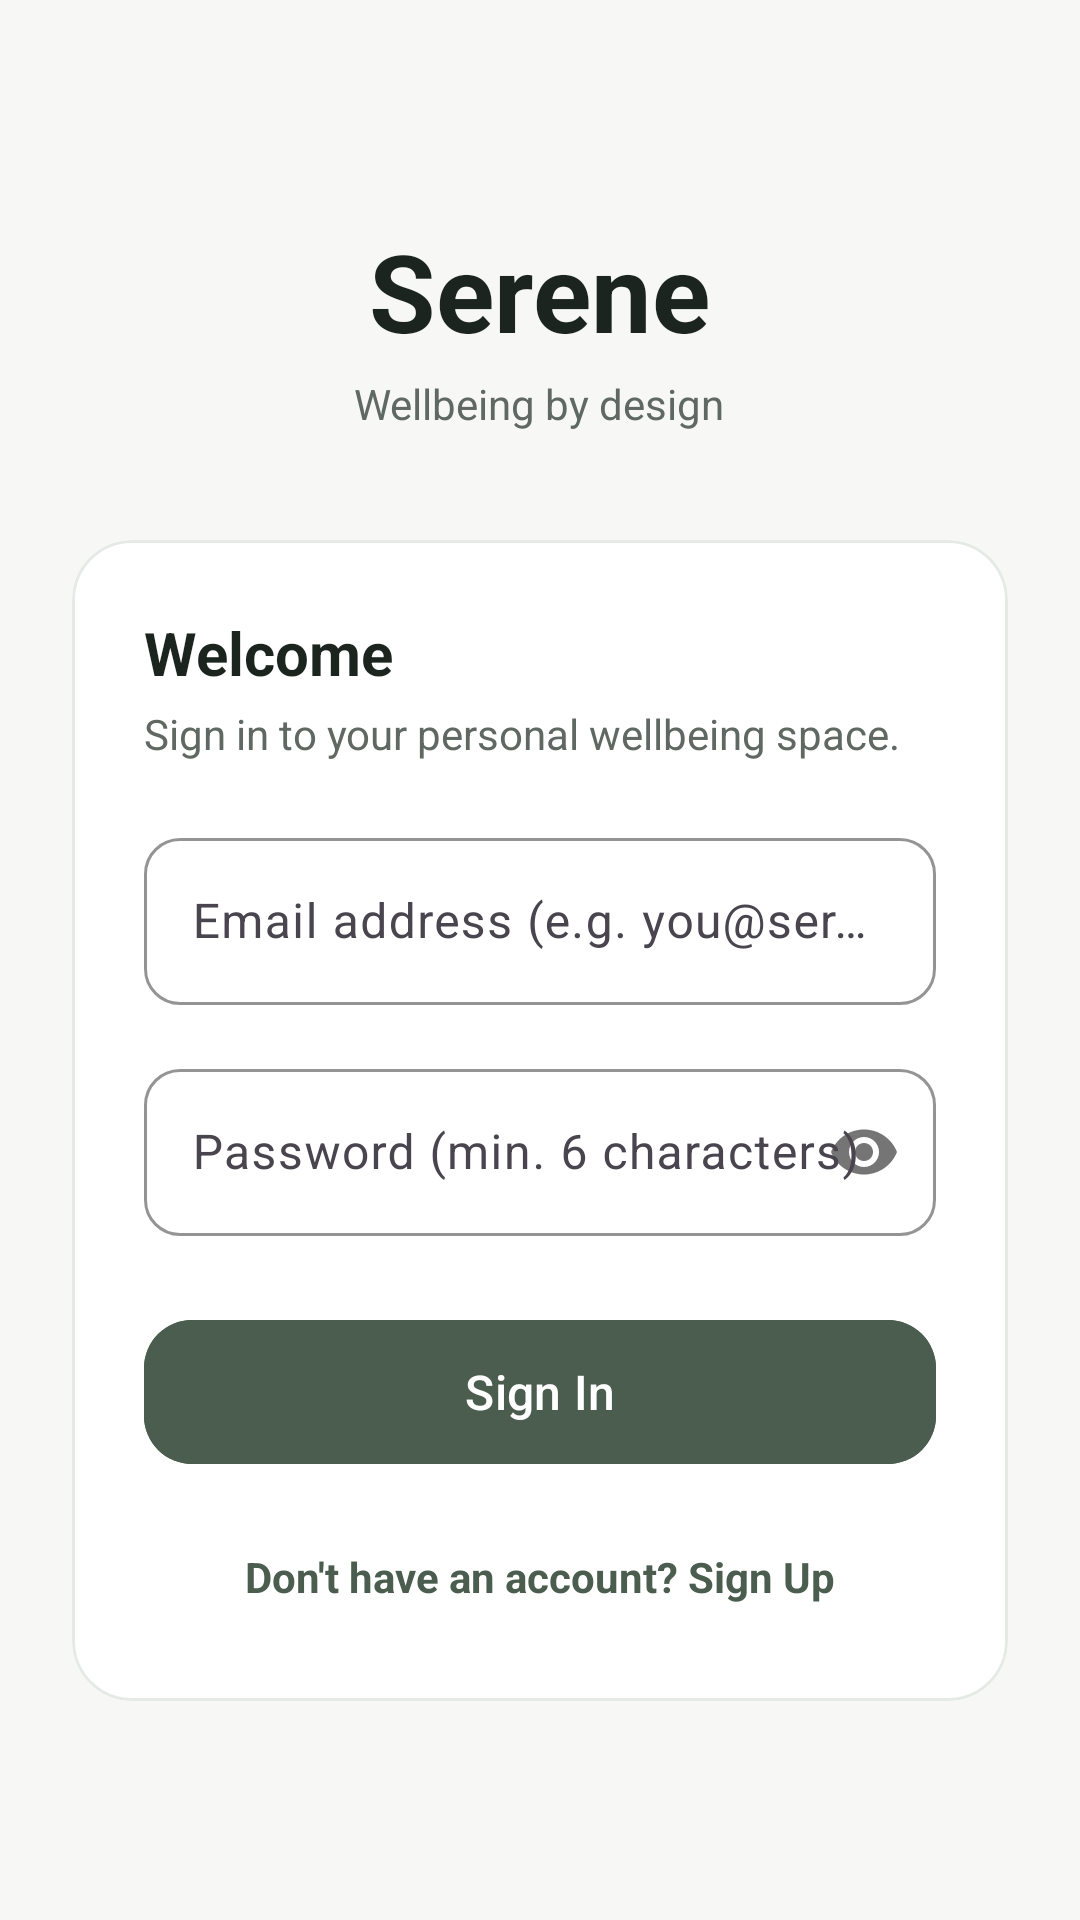

Android layout source for this screen:
<!-- AndroidManifest.xml: activity theme Theme.Serene -->
<!-- res/layout/activity_login.xml -->
<?xml version="1.0" encoding="utf-8"?>
<LinearLayout xmlns:android="http://schemas.android.com/apk/res/android"
    xmlns:app="http://schemas.android.com/apk/res-auto"
    android:layout_width="match_parent"
    android:layout_height="match_parent"
    android:background="@color/serene_bg"
    android:gravity="center"
    android:orientation="vertical"
    android:padding="24dp">

    
    <TextView
        android:layout_width="wrap_content"
        android:layout_height="wrap_content"
        android:text="Serene"
        android:textColor="@color/serene_text_primary"
        android:textSize="36sp"
        android:textStyle="bold" />

    <TextView
        android:layout_width="wrap_content"
        android:layout_height="wrap_content"
        android:layout_marginTop="4dp"
        android:text="Wellbeing by design"
        android:textColor="@color/serene_text_secondary"
        android:textSize="14sp" />

    
    <com.google.android.material.card.MaterialCardView
        android:layout_width="match_parent"
        android:layout_height="wrap_content"
        android:layout_marginTop="36dp"
        app:cardBackgroundColor="@color/serene_card_bg"
        app:cardCornerRadius="20dp"
        app:cardElevation="0dp"
        app:strokeColor="@color/serene_divider"
        app:strokeWidth="1dp">

        <LinearLayout
            android:layout_width="match_parent"
            android:layout_height="wrap_content"
            android:orientation="vertical"
            android:padding="24dp">

            <TextView
                android:layout_width="wrap_content"
                android:layout_height="wrap_content"
                android:text="Welcome"
                android:textColor="@color/serene_text_primary"
                android:textSize="20sp"
                android:textStyle="bold" />

            <TextView
                android:layout_width="wrap_content"
                android:layout_height="wrap_content"
                android:layout_marginTop="4dp"
                android:text="Sign in to your personal wellbeing space."
                android:textColor="@color/serene_text_secondary"
                android:textSize="14sp" />

            
            <com.google.android.material.textfield.TextInputLayout
                android:layout_width="match_parent"
                android:layout_height="wrap_content"
                android:layout_marginTop="20dp"
                app:boxBackgroundMode="outline"
                app:boxCornerRadiusBottomEnd="12dp"
                app:boxCornerRadiusBottomStart="12dp"
                app:boxCornerRadiusTopEnd="12dp"
                app:boxCornerRadiusTopStart="12dp"
                app:boxStrokeColor="@color/serene_primary">

                <com.google.android.material.textfield.TextInputEditText
                    android:id="@+id/etEmail"
                    android:layout_width="match_parent"
                    android:layout_height="wrap_content"
                    android:hint="Email address (e.g. you@serene.app)"
                    android:inputType="textEmailAddress"
                    android:textColor="@color/serene_text_primary"
                    android:textSize="16sp" />
            </com.google.android.material.textfield.TextInputLayout>

            
            <com.google.android.material.textfield.TextInputLayout
                android:layout_width="match_parent"
                android:layout_height="wrap_content"
                android:layout_marginTop="16dp"
                app:boxBackgroundMode="outline"
                app:boxCornerRadiusBottomEnd="12dp"
                app:boxCornerRadiusBottomStart="12dp"
                app:boxCornerRadiusTopEnd="12dp"
                app:boxCornerRadiusTopStart="12dp"
                app:boxStrokeColor="@color/serene_primary"
                app:passwordToggleEnabled="true">

                <com.google.android.material.textfield.TextInputEditText
                    android:id="@+id/etPassword"
                    android:layout_width="match_parent"
                    android:layout_height="wrap_content"
                    android:hint="Password (min. 6 characters)"
                    android:inputType="textPassword"
                    android:textColor="@color/serene_text_primary"
                    android:textSize="16sp" />
            </com.google.android.material.textfield.TextInputLayout>

            
            <com.google.android.material.button.MaterialButton
                android:id="@+id/btnSignIn"
                android:layout_width="match_parent"
                android:layout_height="56dp"
                android:layout_marginTop="24dp"
                android:backgroundTint="@color/serene_primary"
                android:text="Sign In"
                android:textColor="@color/white"
                android:textSize="16sp"
                app:cornerRadius="16dp" />

            
            <TextView
                android:id="@+id/tvToggleMode"
                android:layout_width="wrap_content"
                android:layout_height="wrap_content"
                android:layout_gravity="center"
                android:layout_marginTop="16dp"
                android:background="?attr/selectableItemBackground"
                android:clickable="true"
                android:focusable="true"
                android:padding="8dp"
                android:text="Don't have an account? Sign Up"
                android:textColor="@color/serene_primary"
                android:textSize="14sp"
                android:textStyle="bold" />

        </LinearLayout>
    </com.google.android.material.card.MaterialCardView>

</LinearLayout>
<!-- resources referenced by this layout -->
<resources>
  <color name="serene_bg">#F7F8F6</color>
  <color name="serene_card_bg">#FFFFFF</color>
  <color name="serene_divider">#E5EAE6</color>
  <color name="serene_primary">#4A5D4E</color>
  <color name="serene_text_primary">#1C2420</color>
  <color name="serene_text_secondary">#606863</color>
  <color name="white">#FFFFFFFF</color>
  <style name="Theme.Serene" parent="Base.Theme.Serene" />
  <style name="Base.Theme.Serene" parent="Theme.Material3.DayNight.NoActionBar">
          
          <item name="colorPrimary">@color/serene_primary</item>
          <item name="colorOnPrimary">@color/serene_on_primary</item>
          <item name="colorPrimaryContainer">@color/serene_primary_container</item>
          <item name="colorSurface">@color/serene_card_bg</item>
          <item name="colorOnSurface">@color/serene_text_primary</item>
          <item name="android:windowBackground">@color/serene_bg</item>
      </style>
  <color name="serene_on_primary">#FFFFFF</color>
  <color name="serene_primary_container">#D4E2D4</color>
</resources>
